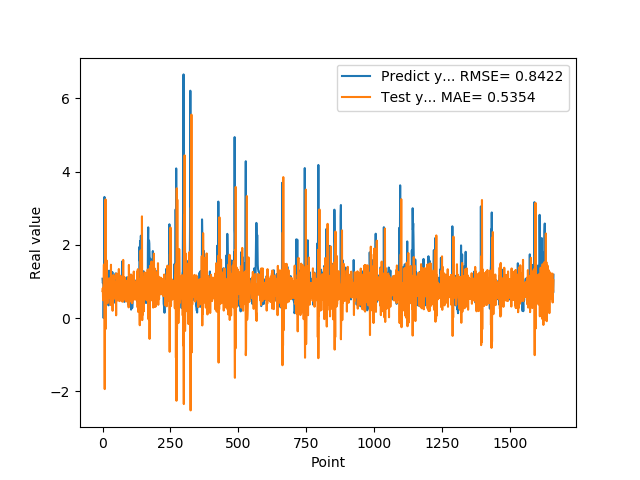

Values plotted in this chart, from the file beside it:
1.074290990829999792e+00, 7.352091298931813235e-01
9.521890282630000035e-01, 8.184718003567887923e-01
9.879170060160000766e-01, 4.877089401637980659e-01
1.011654973029999960e+00, 6.113413996750062251e-01
0.000000000000000000e+00, 9.596566112838478269e-01
7.643579840659999736e-01, 1.461673488803439058e+00
7.788103222849999119e-01, 6.077717251104135521e-01
3.306220054629999794e+00, 1.268367125877511992e+00
1.055441975589999970e+00, -1.938629023865174883e+00
7.543110251430000801e-01, 1.869146124652322438e+00
7.915459871289999283e-01, -1.490262728315646934e-01
1.409499049189999909e+00, 3.238964019917665915e+00
8.875439763070001042e-01, -2.943436834213911113e-01
6.401469707490000660e-01, 8.081036334900586482e-01
5.082880258560000808e-01, 7.061652080633568085e-01
8.640019893649999450e-01, 1.571679926963632568e+00
5.725920200349999822e-01, 5.733654699005369393e-01
8.469420075419999971e-01, 9.002664206376996825e-01
9.181020259860001032e-01, 4.002583220640330564e-01
7.976629734039999420e-01, 9.924725025129624845e-01
9.608020186419998776e-01, 5.502595993216745640e-01
9.555831551549999192e-01, 7.618462952175528713e-01
3.470349907879999862e-01, 8.442077591454275609e-01
9.546210169789999256e-01, 1.080730596004153998e+00
1.293938040730000072e+00, 6.319448098376139189e-01
5.251880288119999962e-01, 7.657884347251692203e-01
4.773890078070000542e-01, 5.695837952730770093e-01
1.275226235389999907e+00, 1.079486397666583830e+00
8.723750114439999814e-01, 9.022709603491733121e-01
8.355640172959999390e-01, 5.583080821101078506e-01
7.321749925609999377e-01, 3.568520131332970080e-01
7.640249729160000225e-01, 1.455712829411828002e+00
4.072830080990000323e-01, 6.818852655025741116e-01
4.752210080619999610e-01, 1.116766804944507196e+00
8.781340122220000488e-01, 8.322319582153269169e-01
7.414129972460000717e-01, 7.664718265366828875e-01
1.258002042770000051e+00, 5.852759015857917912e-01
1.069700956339999953e+00, 1.989030075353124816e-01
7.274609804150000691e-01, 9.879218887462369869e-01
7.892770171170000459e-01, 6.672884338923775749e-01
6.237750053410000550e-01, 1.176299308086659501e+00
6.914690136910000007e-01, 1.067567432344791012e+00
8.557710051540000640e-01, 6.392895097414030836e-01
7.093830108640000187e-01, 8.009256404681857067e-01
1.014547944070000041e+00, 7.405216324902550440e-01
1.115731000900000103e+00, 5.294991802205532005e-01
4.182830154900000208e-01, 7.715202470688338199e-01
1.002280950550000105e+00, 9.913407617823821738e-01
1.218860983849999968e+00, 6.459505924163529977e-01
1.143296003339999922e+00, 9.602631841372221144e-01
6.528189778330000248e-01, 7.528251200721799985e-02
6.746559739110000731e-01, 1.219693355505261811e+00
6.009536385540000802e-01, 1.066934650885782876e+00
6.694570183749999348e-01, 1.167022715296584856e+00
6.538079977039999990e-01, 5.859214089870876663e-01
7.814120054240000224e-01, 8.596802773124243569e-01
1.206303954120000022e+00, 6.428998677900933378e-01
8.469259738919999725e-01, 4.776508306163748108e-01
8.286409974099999687e-01, 8.052234186215719847e-01
6.482390165329999787e-01, 6.603281995749520350e-01
5.623700022700000023e-01, 1.338838712297476086e+00
... 1,599 more rows
